Image classification data set "Kuku-Anemia.v4i.folder" (Dani461-dev/Kuku-Anemia on GitHub). Class labels (2): anemia, non anemia.

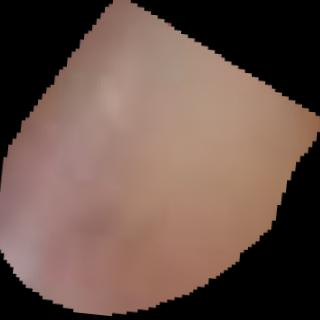
Label: anemia

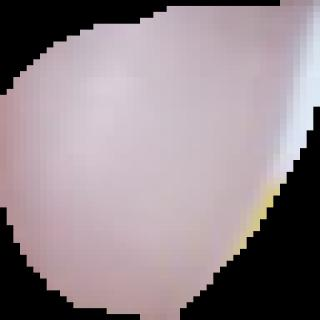
Label: non anemia

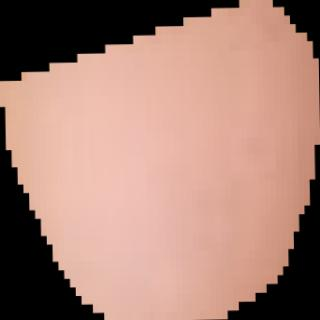
Label: anemia

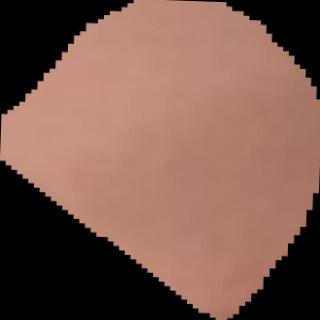
Label: non anemia

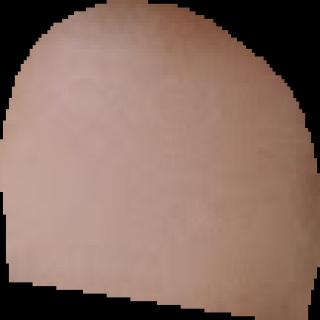
Label: anemia

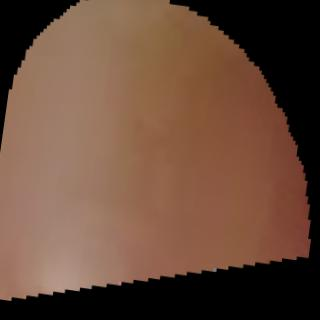
Label: anemia
